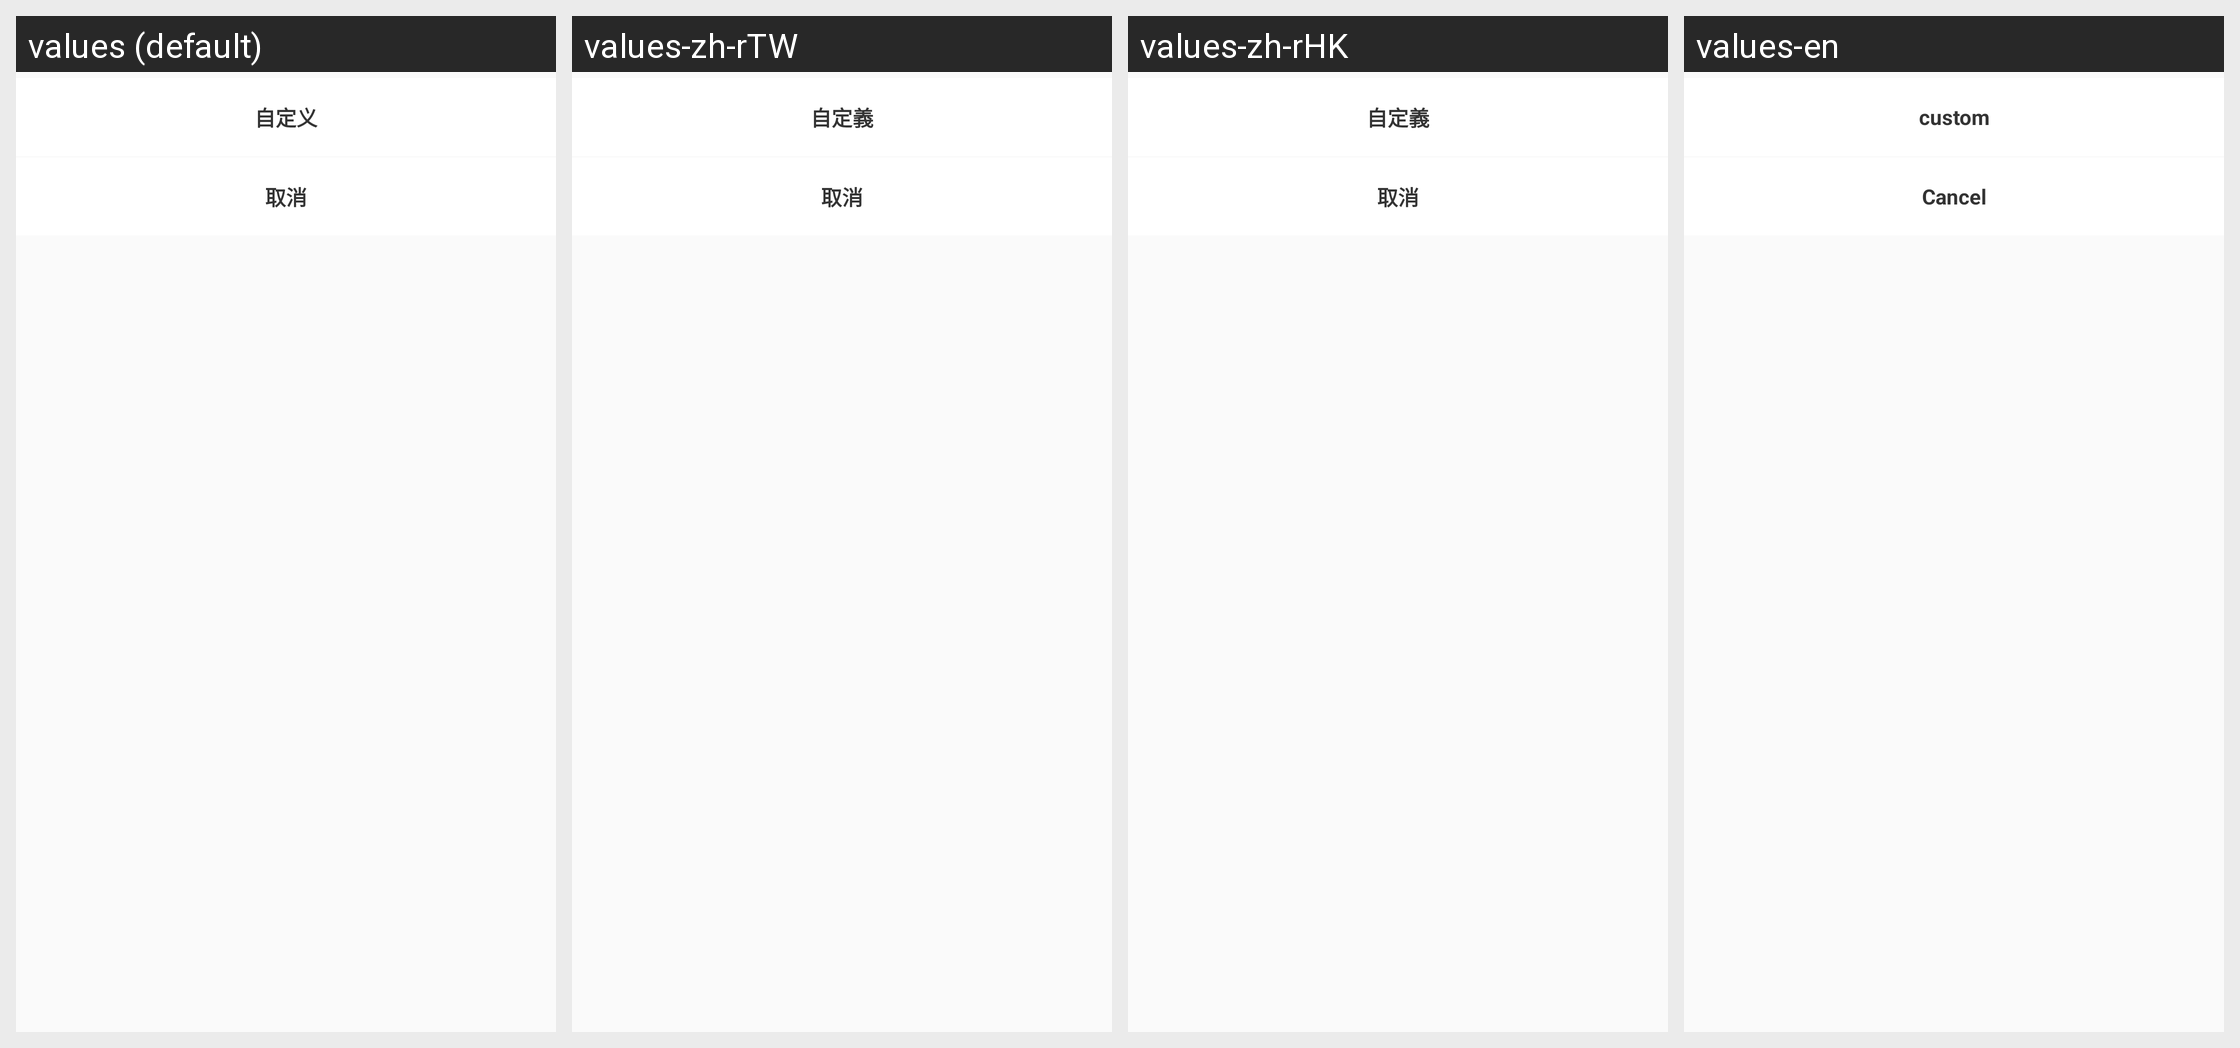

The Android screen above is rendered under several locales of the same app. Produce the string resources it draws, with the default and per-locale values.
Android screen res/layout/dialog_meet_replay.xml rendered under 4 locales, left to right: values (default), values-zh-rTW, values-zh-rHK, values-en. Device: Nexus 5 (rendered at 1080×1920; each locale shown at half size, 540×960, under a caption strip naming it); theme AppTheme.
Other locales in the repository, not shown: values-in, values-tl.
Strings drawn on this screen, with the default value and each locale's value (text and hints the layout hard-codes, and strings that could not be matched under every locale, appear in the picture but are not listed):

meet_replay_chat
  values: 自定义
  values-zh-rTW: 自定義
  values-zh-rHK: 自定義
  values-en: custom

cancel
  values: 取消
  values-zh-rTW: 取消
  values-zh-rHK: 取消
  values-en: Cancel
